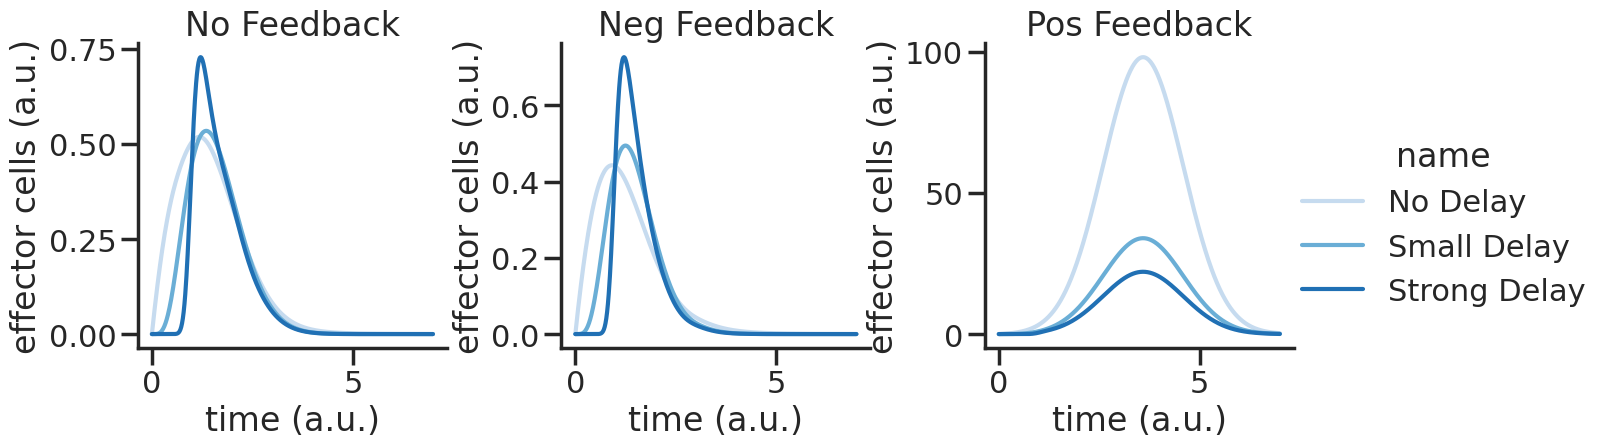

Here is the Python script that generated this plot:
#!/usr/bin/env python3
# -*- coding: utf-8 -*-
"""
Created on Mon Aug 10 16:38:50 2020

[redacted]
one simple diff x--> y with differentiation
"""

import numpy as np
from scipy.integrate import odeint
import seaborn as sns
import pandas as pd
import matplotlib.pyplot as plt

sns.set(style = "ticks", context = "poster")

def diff_chain(state, influx, beta, death, n_div):
    """
    Parameters
    ----------
    state : arr
        arr to intermediate states.
    influx : float
        flux into first state of chain.
    beta : float
        DESCRIPTION.
    death : float
        DESCRIPTION.

    Returns
    -------
    dt_state : array
        DESCRIPTION.

    """
    dt_state = np.zeros_like(state)
    for i in range(len(state)):
        if i == 0:
            dt_state[i] = influx - (beta+death)*state[i] + 2*n_div*beta*state[-1]
        else:
            dt_state[i] = beta*state[i-1] - (beta+death)*state[i]
    
    return dt_state


def prob_fb(x, fc, EC50, hill = 3):
    out = (fc*x**hill + EC50**hill) / (x**hill + EC50**hill)
    return out


def pos_fb(x, EC50, hill = 3):
    out = x**hill / (x**hill + EC50**hill)
    return out


def simple_chain(state, time, d):
    # split states
    naive = state[:d["alpha_naive"]]
    eff = state[d["alpha_naive"]:-1]
    
    myc = state[-1]
    dt_myc = -d["deg_myc"]*myc   
    # compute influx into next chain


    influx_naive = 0
    n_eff = np.sum(eff)

    # algebraic relations timer
    beta_p = d["beta_p"]*prob_fb(n_eff, d["fb_strength"], d["fb_EC50"])
    # algebraic relations feedback
    beta = d["beta"]
    influx_eff = naive[-1]*beta
    death = d["d_eff"]*time
    dt_naive = diff_chain(naive, influx_naive, beta, d["d_naive"], d["div_naive"])
    dt_eff = diff_chain(eff, influx_eff, beta_p, death, d["div_eff"])

    dt_state = np.concatenate((dt_naive, dt_eff, [dt_myc]))
    
    return dt_state


def init_model(d):
    # +1 for myc
    y0 = np.zeros(d["alpha_naive"]+d["alpha_eff"]+1)
    y0[0] = 1
    # set myc conc.
    y0[-1] = 1
    return y0


def run_model(time, d):
    y0 = init_model(d)
    state = odeint(simple_chain, y0, time, args = (d,))
    return state




def get_cells(state, time, d):

    naive = state[:,:d["alpha_naive"]]
    naive = np.sum(naive, axis = 1)
    
    eff = state[:,d["alpha_naive"]:-1] 
    eff = np.sum(eff, axis = 1)
    
    cells = np.stack([naive, eff], axis = -1)
    df = pd.DataFrame(data = cells, columns= ["naive", "eff"])
    df["time"] = time
    return df

d1 = {
     "alpha_naive" : 1,
     "beta" : 1,
     "div_naive" : 0,
     "div_eff" : 1,
     "alpha_eff" : 10,
     "beta_p" : 10,
     "d_naive": 0,
     "d_eff" : 1.0,
     "fb_strength" : 1,
     "fb_EC50" : 0.1,
     "EC50_myc" : 0.5,
     "deg_myc" : 0.1,
     }

d2 =dict(d1)
d2["alpha_naive"] = 5
d2["beta"] = 5

d3 = dict(d1)
d3["alpha_naive"] = 50
d3["beta"] = 50

fb_pos = 5.0
fb_neg = 0.1


d_fb_pos1 = dict(d1)
d_fb_pos2 = dict(d2)
d_fb_pos3 = dict(d3)
d_fb_neg1 = dict(d1)
d_fb_neg2 = dict(d2)
d_fb_neg3 = dict(d3)

d_fb_off = [d1,d2,d3]
d_fb_pos = [d_fb_pos1, d_fb_pos2, d_fb_pos3]
d_fb_neg = [d_fb_neg1, d_fb_neg2, d_fb_neg3]

for d1, d2 in zip(d_fb_pos, d_fb_neg):
    d1["fb_strength"] = fb_pos
    d2["fb_strength"] = fb_neg

labels = ["No Delay", "Small Delay", "Strong Delay"]
feedbacks = ["No Feedback", "Neg Feedback", "Pos Feedback"]
dict_list = [d_fb_off, d_fb_neg, d_fb_pos]

time = np.arange(0,7, 0.01)

df_list = []
for dic, feedback in zip(dict_list, feedbacks):
    for d, label in zip(dic, labels):
        state = run_model(time, d)
        cells = get_cells(state, time, d)
        cells = pd.melt(cells, id_vars = ["time"], value_name= "cells", var_name= "celltype")
        cells = cells[cells.celltype == "eff"]
        cells["name"] = label
        cells["feedback"] = feedback
        df_list.append(cells)

df = pd.concat(df_list)
g = sns.relplot(data = df, x = "time", y = "cells", col = "feedback", hue = "name",
                kind = "line", aspect = 0.9, palette= "Blues",
                facet_kws={"sharey":False})


g.set_titles("{col_name}")
g.set(ylabel = "effector cells (a.u.)",
      xlabel = "time (a.u.)")

plt.show()

g.savefig("plot_delay_fb_tc.pdf")
g.savefig("plot_delay_fb_tc.svg")